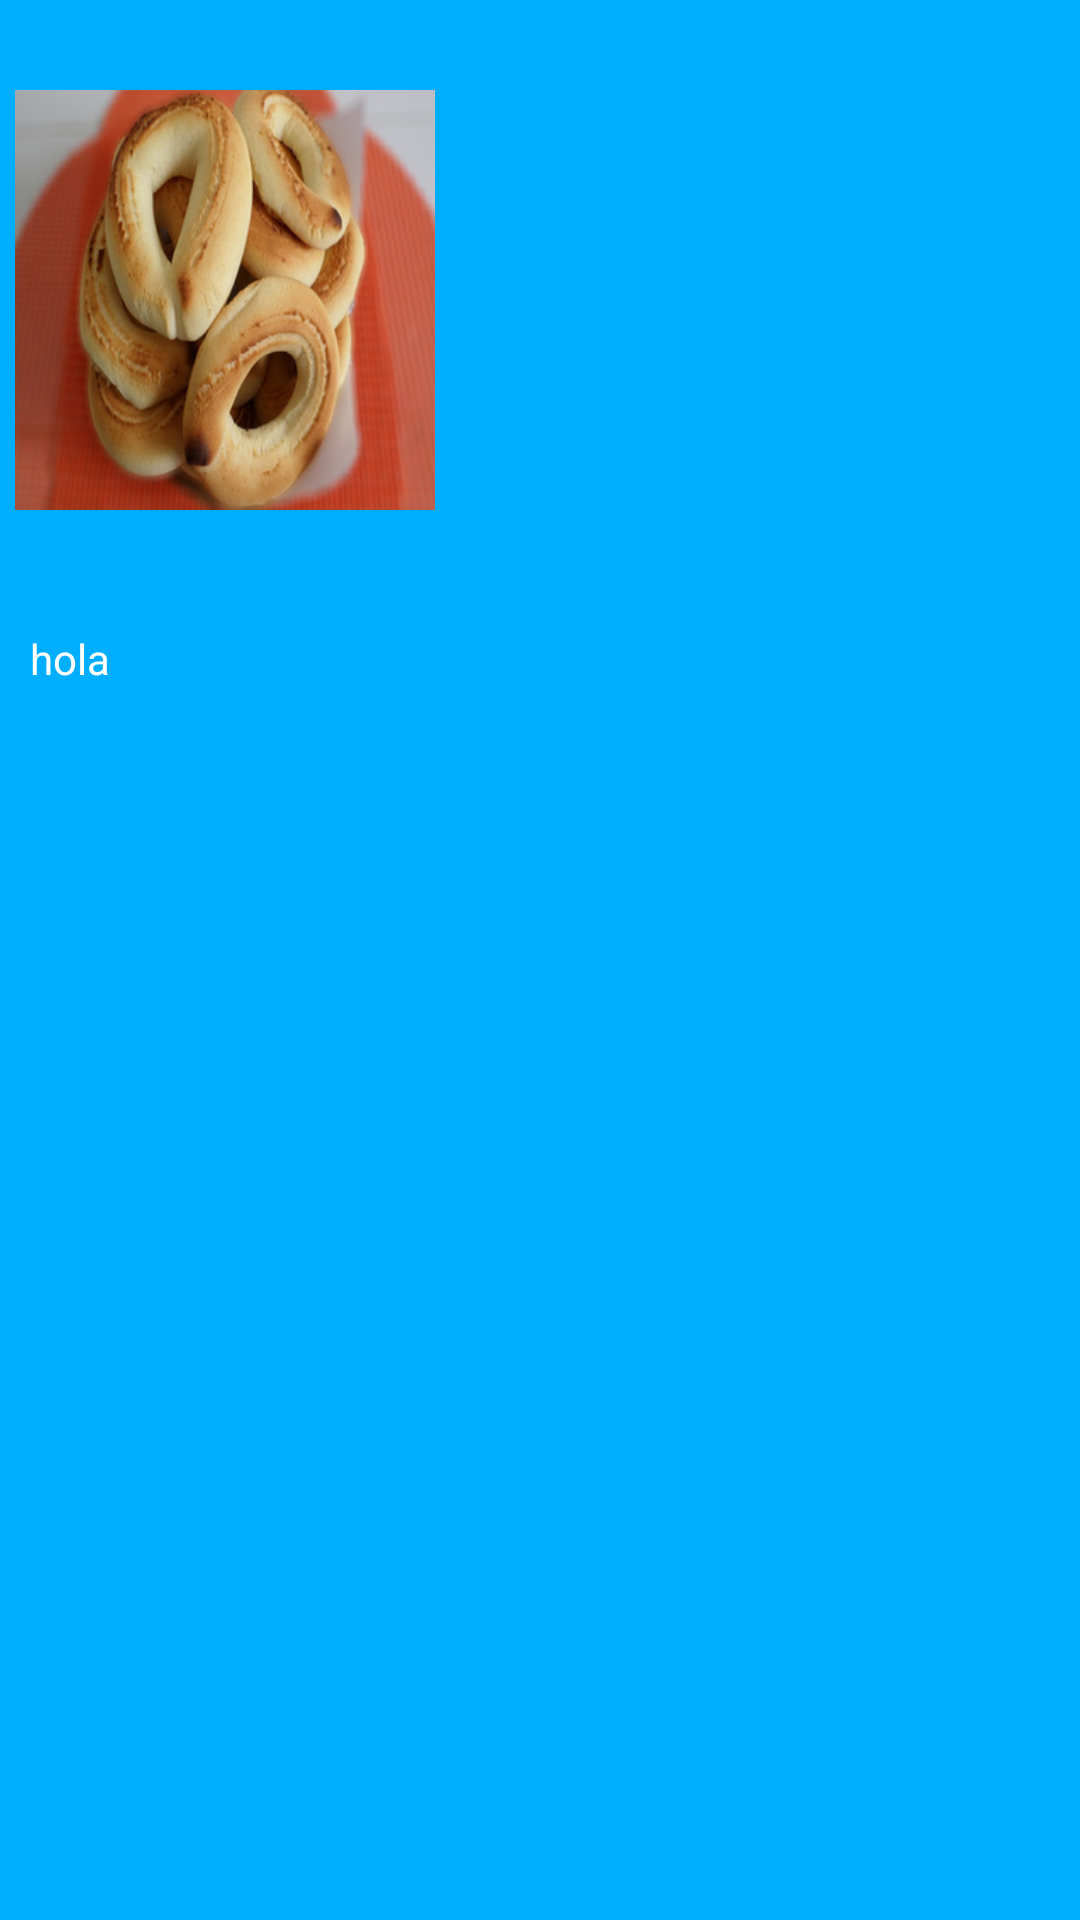

The Android layout XML behind this screen, and the referenced resources:
<!-- AndroidManifest.xml: application theme Theme.ProyectoApk2021_1 -->
<!-- res/layout/activity_main.xml -->
<?xml version="1.0" encoding="utf-8"?>
<androidx.constraintlayout.widget.ConstraintLayout
    xmlns:android="http://schemas.android.com/apk/res/android"
    xmlns:app="http://schemas.android.com/apk/res-auto"
    xmlns:tools="http://schemas.android.com/tools"
    android:layout_width="match_parent"
    android:layout_height="match_parent"
    android:background="@drawable/fondofinal"
    tools:context=".MainActivity">


    <ImageView
        android:id="@+id/fotoActividadMain"
        android:layout_width="150dp"
        android:layout_height="200dp"
        android:src="@drawable/pandequeso"
        android:padding="5dp"
        app:layout_constraintTop_toTopOf="parent"
        app:layout_constraintStart_toStartOf="parent"/>



    <TextView
        android:id="@+id/descripcionActividadMain"
        android:layout_width="wrap_content"
        android:layout_height="wrap_content"
        android:textColor="@color/white"
        android:padding="10dp"
        android:text="hola"
        app:layout_constraintTop_toBottomOf="@id/fotoActividadMain"
        app:layout_constraintStart_toStartOf="parent"
        />




</androidx.constraintlayout.widget.ConstraintLayout>
<!-- resources referenced by this layout -->
<resources>
  <!-- drawable fondofinal: jpg bitmap (drawable, 6646 bytes) -->
  <!-- drawable pandequeso: jpg bitmap (drawable, 44019 bytes) -->
  <style name="Theme.ProyectoApk2021_1" parent="Theme.MaterialComponents.DayNight.DarkActionBar">
          
          <item name="colorPrimary">@color/purple_500</item>
          <item name="colorPrimaryVariant">@color/purple_700</item>
          <item name="colorOnPrimary">@color/white</item>
          
          <item name="colorSecondary">@color/teal_200</item>
          <item name="colorSecondaryVariant">@color/teal_700</item>
          <item name="colorOnSecondary">@color/black</item>
          
          <item name="android:statusBarColor" tools:targetApi="l">?attr/colorPrimaryVariant</item>
          
      </style>
  <!-- not gathered from this repository: default colours our renderer supplied (Android Studio template values) -->
  <color name="purple_500">#FF6200EE</color>
  <color name="purple_700">#FF3700B3</color>
  <color name="teal_200">#FF03DAC5</color>
  <color name="teal_700">#FF018786</color>
  <color name="black">#FF000000</color>
  <color name="white">#FFFFFFFF</color>
</resources>
